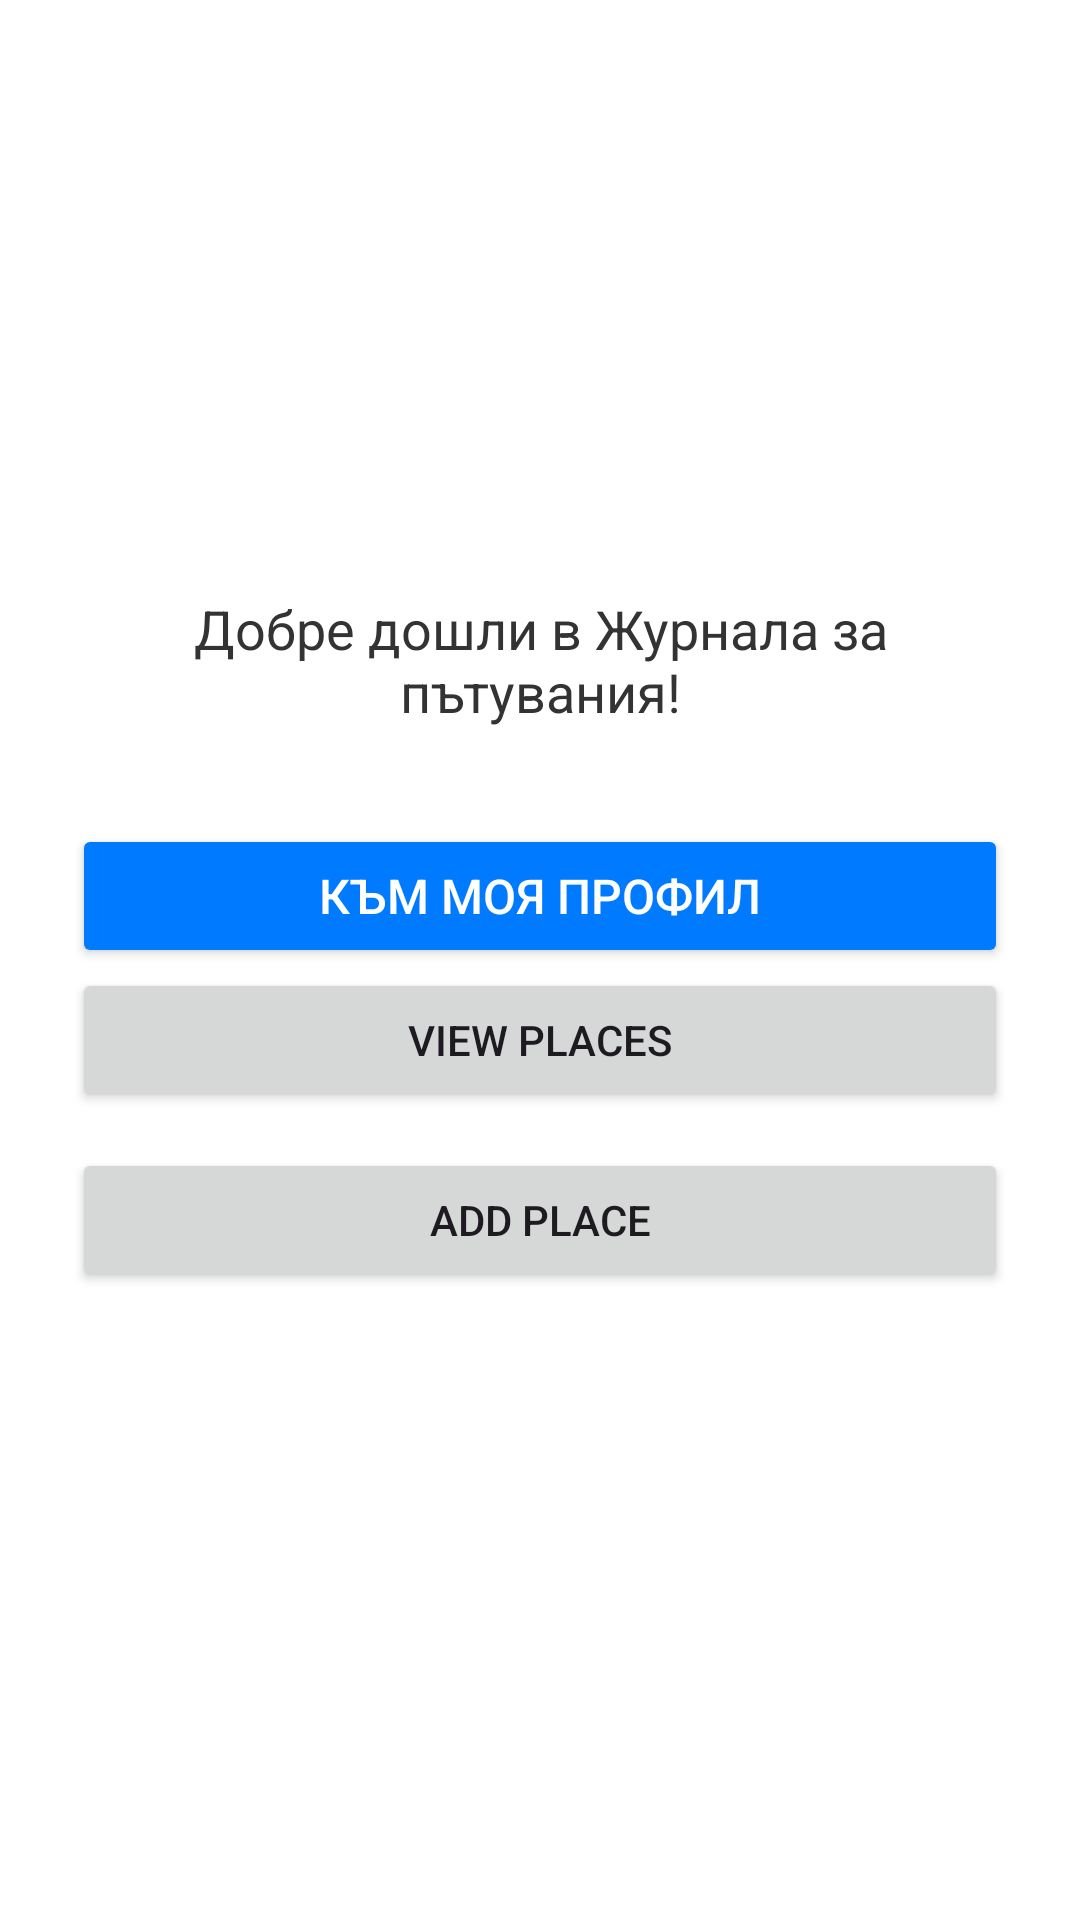

This screen was rendered from an Android layout file. Write that file and the resources it references.
<!-- AndroidManifest.xml: application theme Theme.TravelPlacesJournal -->
<!-- res/layout/activity_main.xml -->
<?xml version="1.0" encoding="utf-8"?>
<LinearLayout xmlns:android="http://schemas.android.com/apk/res/android"
    android:layout_width="match_parent"
    android:layout_height="match_parent"
    android:orientation="vertical"
    android:gravity="center"
    android:padding="24dp"
    android:background="#FFFFFF">

    <TextView
        android:layout_width="wrap_content"
        android:layout_height="wrap_content"
        android:text="Добре дошли в Журнала за пътувания!"
        android:textSize="18sp"
        android:textColor="#333333"
        android:gravity="center"
        android:layout_marginBottom="32dp" />

    <Button
        android:id="@+id/btnGoToProfile"
        android:layout_width="match_parent"
        android:layout_height="wrap_content"
        android:text="Към моя Профил"
        android:backgroundTint="#007BFF"
        android:textColor="#FFFFFF"
        android:textSize="16sp" />
    <Button
        android:id="@+id/btnAdminPanel"
        android:layout_width="match_parent"
        android:layout_height="wrap_content"
        android:text="Администраторски Панел"
        android:backgroundTint="#20c997"
        android:textColor="#FFFFFF"
        android:textSize="16sp"
        android:layout_marginTop="12dp"
        android:visibility="gone" />
    <Button
        android:id="@+id/btnPlaces"
        android:layout_width="match_parent"
        android:layout_height="wrap_content"
        android:text="View Places"
        android:layout_marginBottom="12dp"/>

    <Button
        android:id="@+id/btnAddPlace"
        android:layout_width="match_parent"
        android:layout_height="wrap_content"
        android:text="Add Place"
        android:layout_marginBottom="12dp"/>
</LinearLayout>
<!-- resources referenced by this layout -->
<resources>
  <style name="Theme.TravelPlacesJournal" parent="Base.Theme.TravelPlacesJournal" />
  <style name="Base.Theme.TravelPlacesJournal" parent="Theme.Material3.DayNight.NoActionBar">
          
          
      </style>
</resources>
